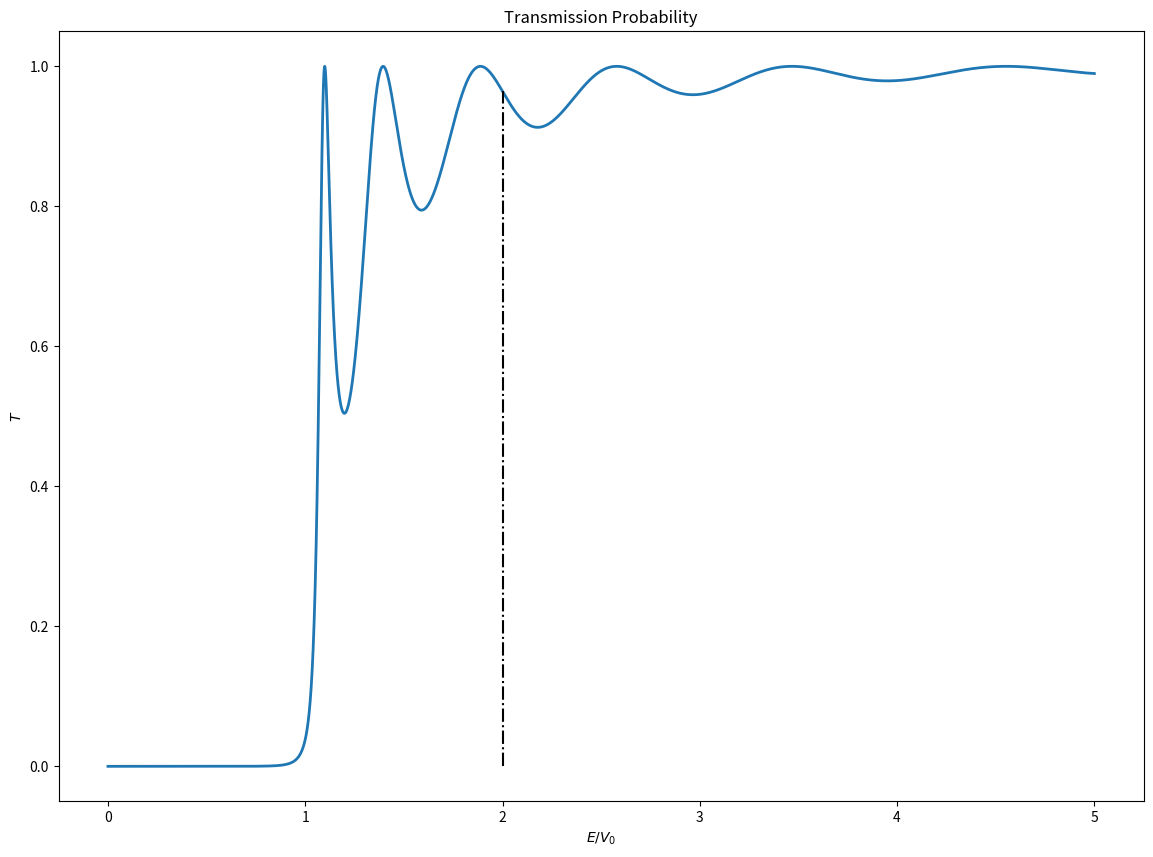

Write the Python code that produced this figure.
import numpy as np
import matplotlib.pyplot as plt

# x=np.linspace(-5,5,50)
# plt.plot(x, np.sinh(x))
# plt.show()
V0 = 1.
a = np.sqrt(2)*5.

def T(E):
	k = np.sqrt(2*E)
	kapa = np.sqrt(2*np.abs(V0-E)) 
	up = 4*k**2*kapa**2
	if E<=1.:
		down = 4*k**2*kapa**2*np.cosh(kapa*a)**2 + (kapa**2 - k**2)**2*np.sinh(kapa*a)**2
	else:
		down = 4*k**2*kapa**2*np.cos(kapa*a)**2 + (kapa**2 + k**2)**2*np.sin(kapa*a)**2
	return up/down

E=np.linspace(0,5,10000)
TT=[]
for ee in E:
	TT.append(T(ee))
plt.figure(figsize=[14,10])
plt.plot(E,TT,linewidth=2)
plt.plot([2,2],[0,T(2.)], 'k-.')
plt.title("Transmission Probability")
plt.xlabel("$E/V_0$")
plt.ylabel("$T$")
plt.savefig("transprob.png")
plt.show()
